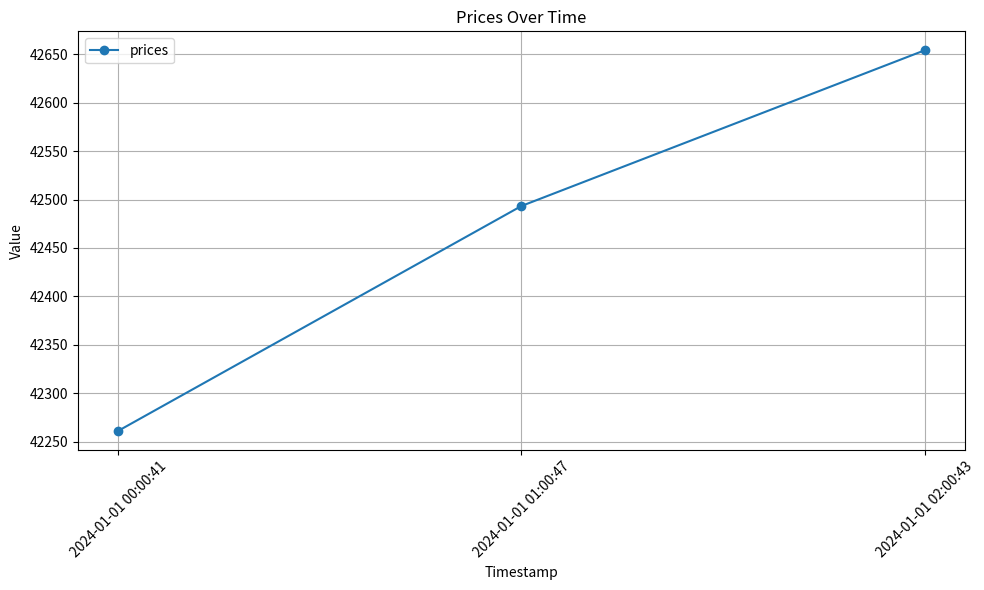
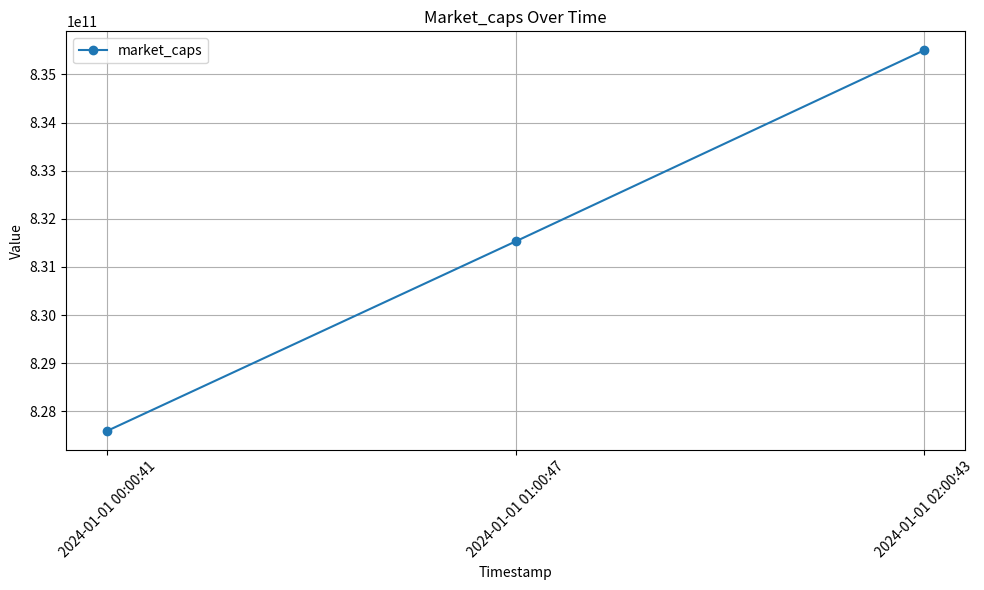
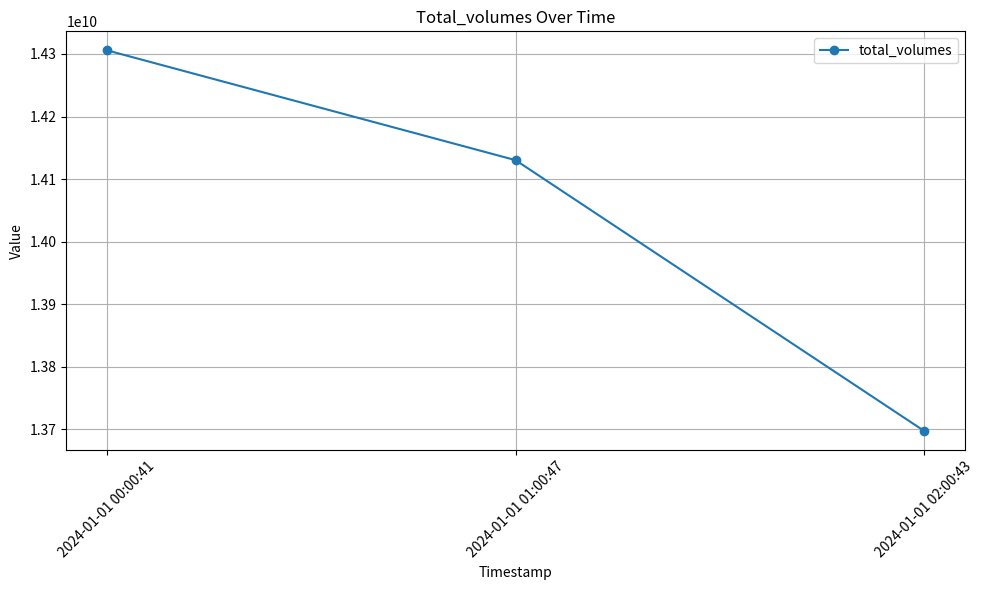

The matplotlib source for these figures, in order:
import matplotlib.pyplot as plt
from datetime import datetime


class DataPlotter:
    """
    @brief A class inputs a dictionary. Example shown in example.json
    
    @Params json file.

    @Functions:
    Filter by attribute
    Print out list

    Example usage:
    @code
        plotter = DataPlotter()
        plotter.DataPlotter_insertData(dict)
        plotter.sort("Attribute_Name_1")
        plotter.line_plot()
    @endcode

    @note This class requires Matplotlib to be installed.
    """
    def __init__(self):
        self.potato = 1
        self.data = [];
    
    '''
    @brief 
    @params takes in a dictionary, and inserts into dataPlotter for future use
    '''
    def DataPlotter_insertData(self,data):
        self.data = data;
    
    '''
    @brief sorts, then plots by attribute of the self.graphdata data
    @params takes in a dictionary, and inserts into dataPlotter for future use
    '''
    def DataPlotter_deleteData(self,data):
        self.data = data;


    '''
    @brief sorts, then plots by attribute of the self.graphdata data
    @params: attribute wanted to sort
    '''
    def DataPlotter_plot(self,attribute):
        if attribute not in self.data:
            print(f"Error: '{attribute}' not found in data.")
            return
        
        timestamps = [item[0] for item in self.data[attribute]]  # Extract timestamps
        values = [item[1] for item in self.data[attribute]]  # Extract values

        # Convert UNIX timestamps (ms) to human-readable dates
        readable_dates = [datetime.fromtimestamp(ts / 1000).strftime('%Y-%m-%d %H:%M:%S') for ts in timestamps]

        # Plotting
        plt.figure(figsize=(10, 6))
        plt.plot(readable_dates, values, marker='o', linestyle='-', label=attribute)
        plt.xlabel("Timestamp")
        plt.ylabel("Value")
        plt.title(f"{attribute.capitalize()} Over Time")
        plt.xticks(rotation=45)  # Rotate x-axis labels for better readability
        plt.legend()
        plt.grid(True)
        plt.tight_layout()
        plt.show()

if __name__ == "__main__":
    # Example data
    data = {
        "prices": [
            [1704067241331, 42261.0406175669],
            [1704070847420, 42493.2764087546],
            [1704074443652, 42654.0731066594]
        ],
        "market_caps": [
            [1704067241331, 827596236151.196],
            [1704070847420, 831531023621.411],
            [1704074443652, 835499399014.932]
        ],
        "total_volumes": [
            [1704067241331, 14305769170.9498],
            [1704070847420, 14130205376.1709],
            [1704074443652, 13697382902.2424]
        ]
    }

    # Create a DataPlotter instance
    plotter = DataPlotter()

    # Insert data into the plotter
    plotter.DataPlotter_insertData(data)

    # Plot 'prices' data
    plotter.DataPlotter_plot("prices")

    # Plot 'market_caps' data
    plotter.DataPlotter_plot("market_caps")

    # Plot 'total_volumes' data
    plotter.DataPlotter_plot("total_volumes")